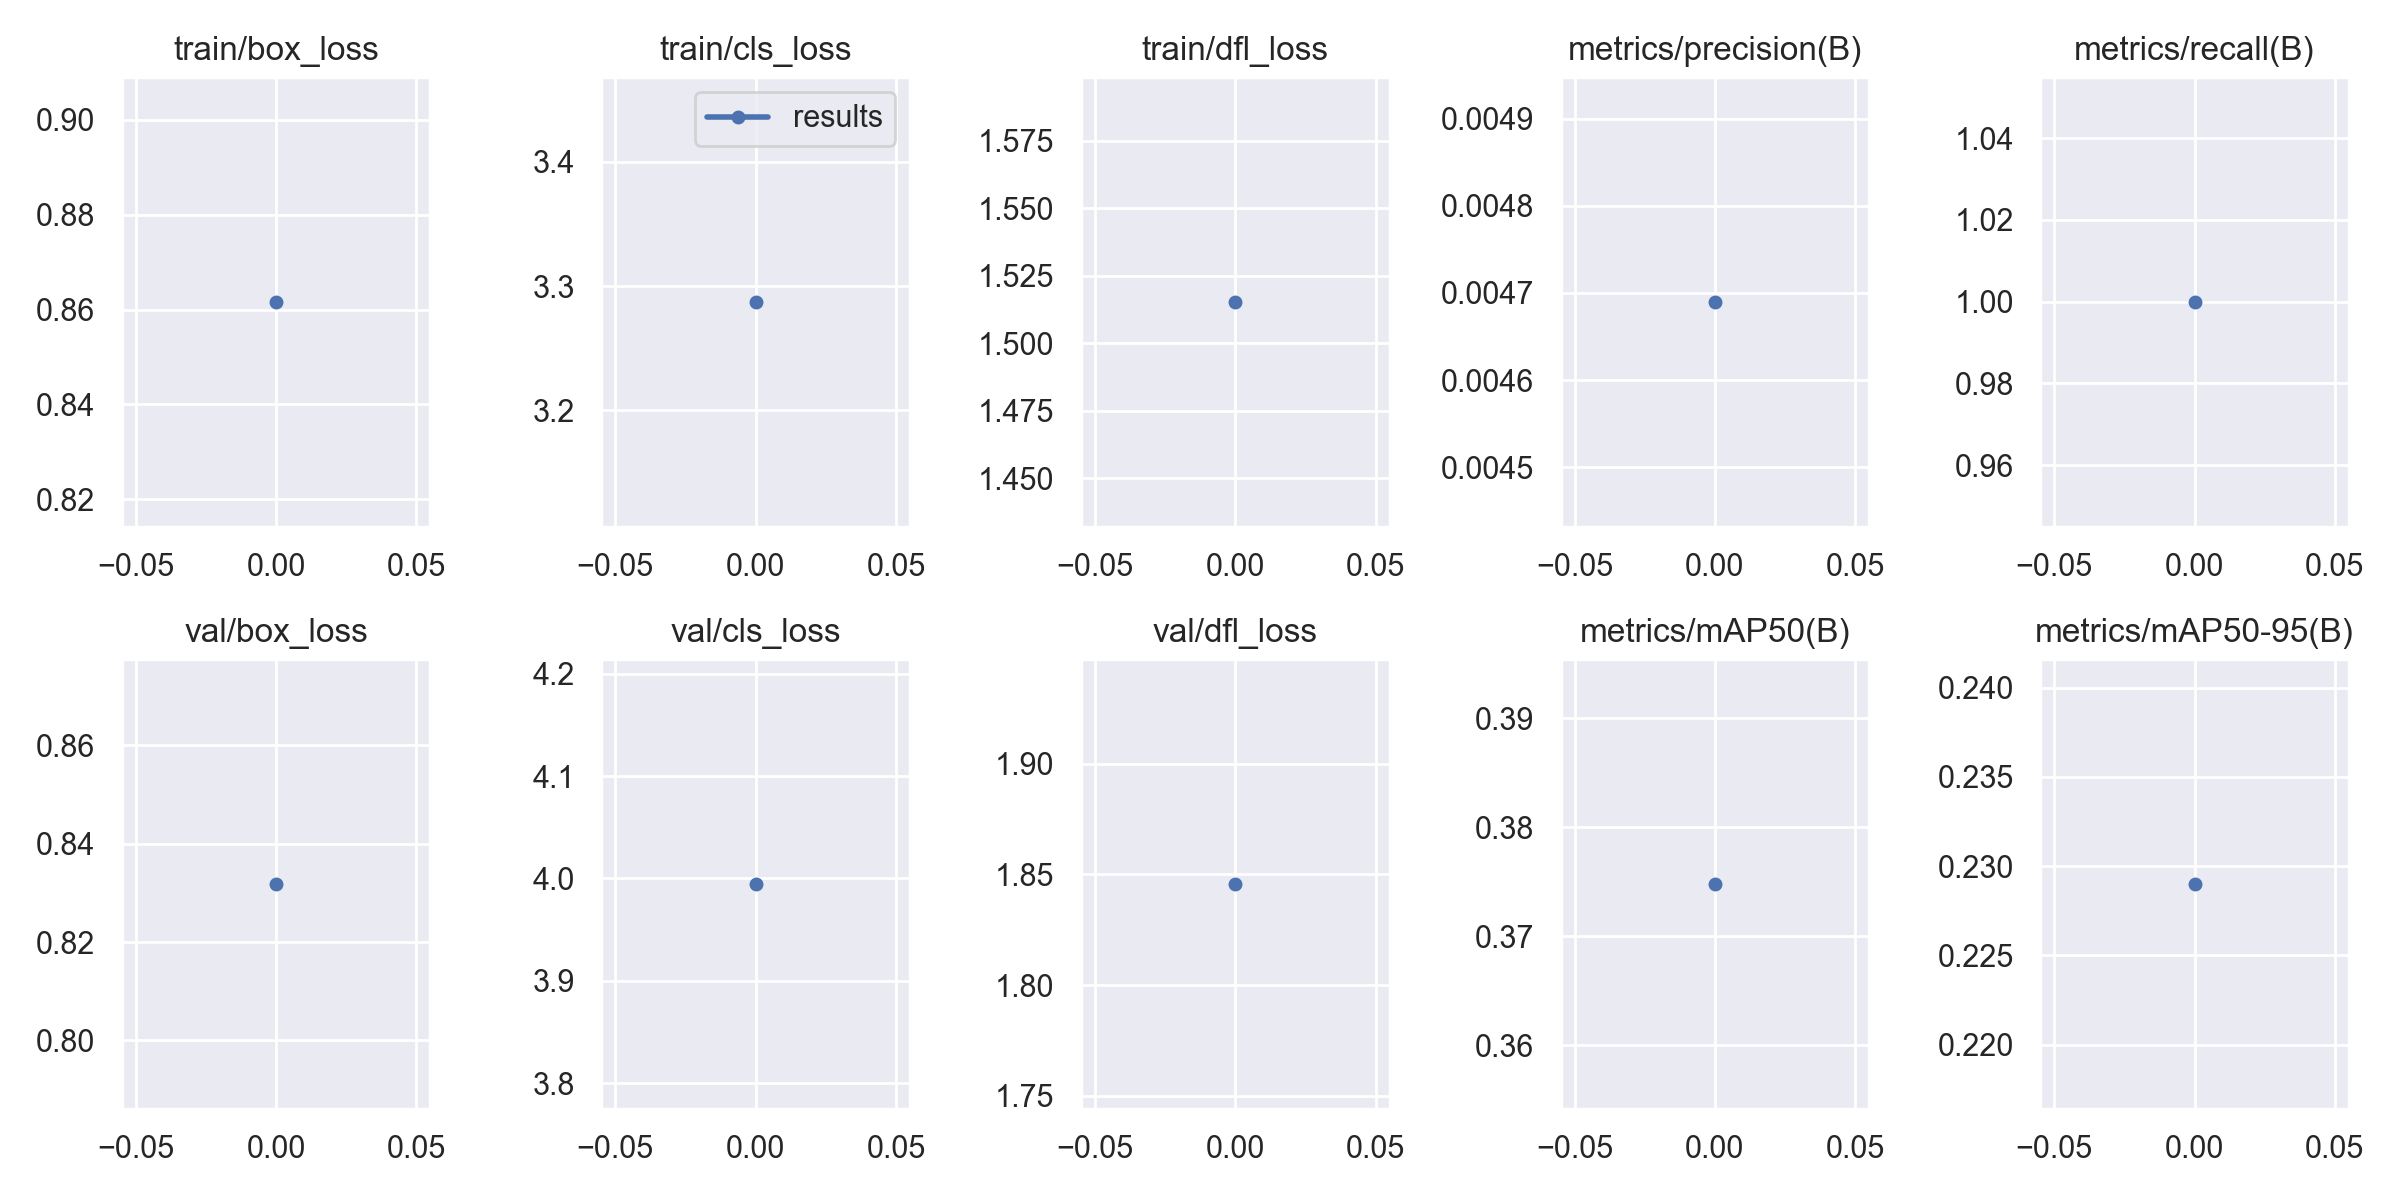

Data behind this chart, as committed beside it:
epoch, train/box_loss, train/cls_loss, train/dfl_loss, metrics/precision(B), metrics/recall(B), metrics/mAP50(B), metrics/mAP50-95(B), val/box_loss, val/cls_loss, val/dfl_loss, lr/pg0, lr/pg1, lr/pg2
0, 0.8617, 3.287, 1.515, 0.00469, 1, 0.3748, 0.229, 0.8319, 3.995, 1.846, 0.07036, 0.003293, 0.003293
